Image classification data set "dataset" (ricoWidiyatma/klasifikasi-tanaman-krisan on GitHub). Class labels (2): hama, sehat.

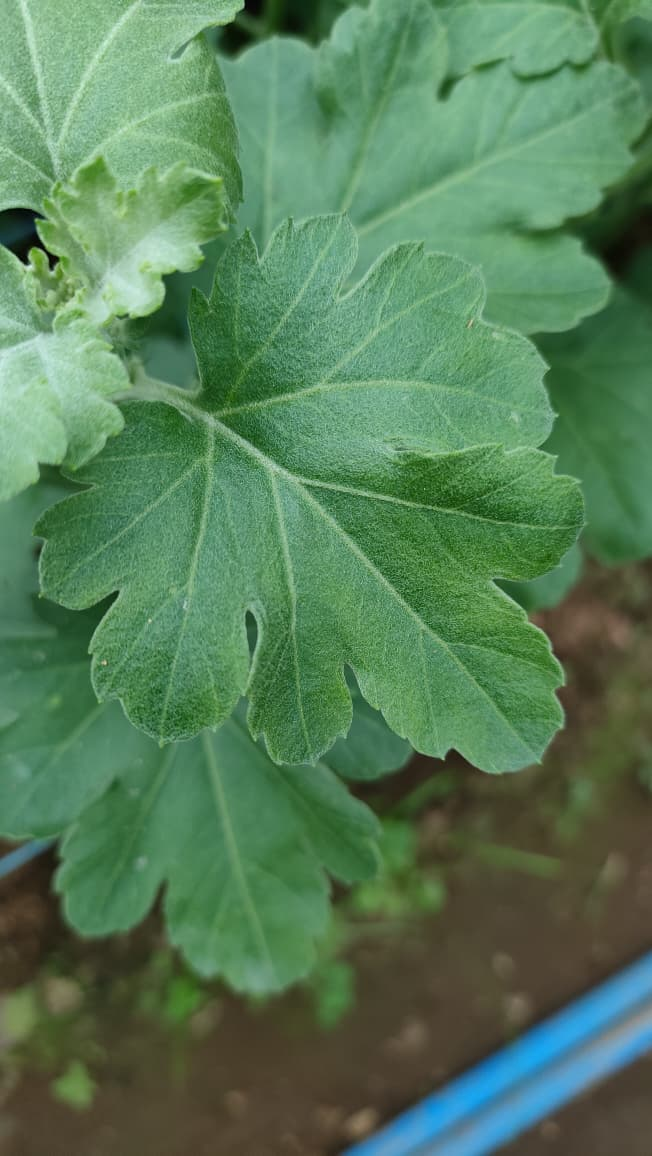
Label: sehat

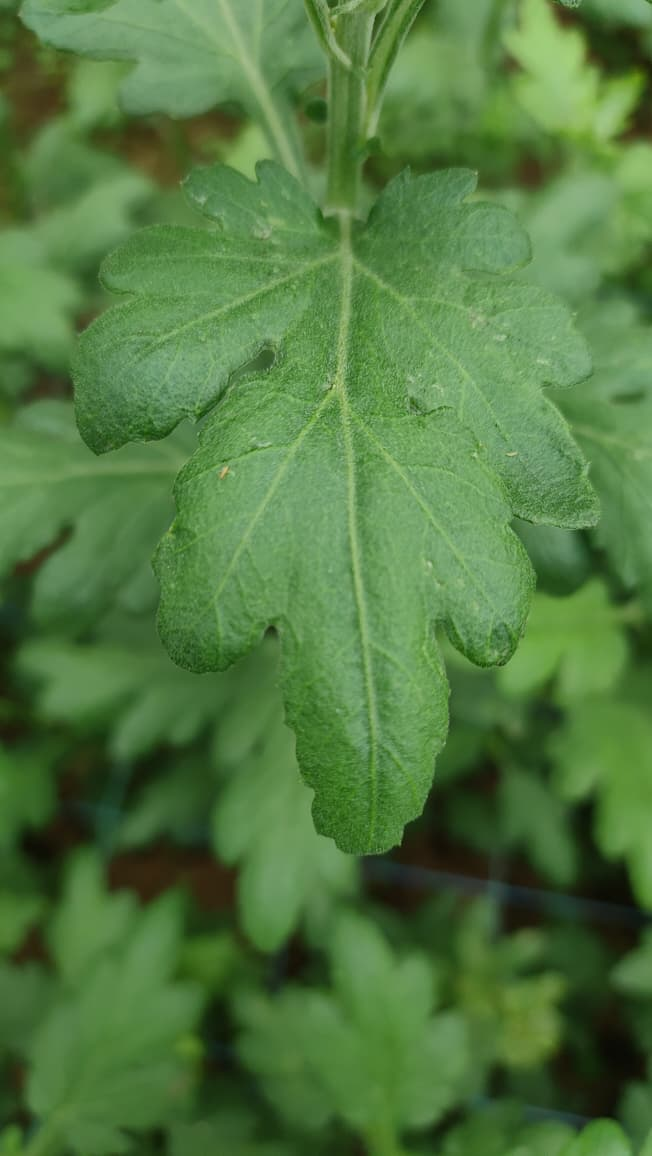
Label: sehat

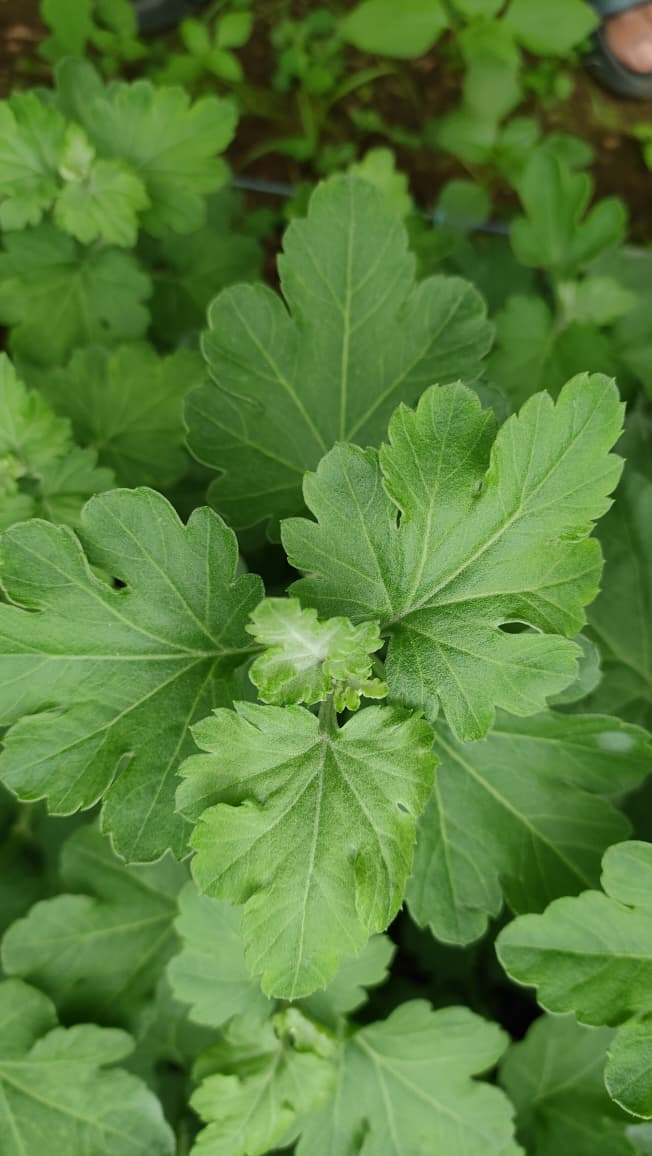
Label: sehat

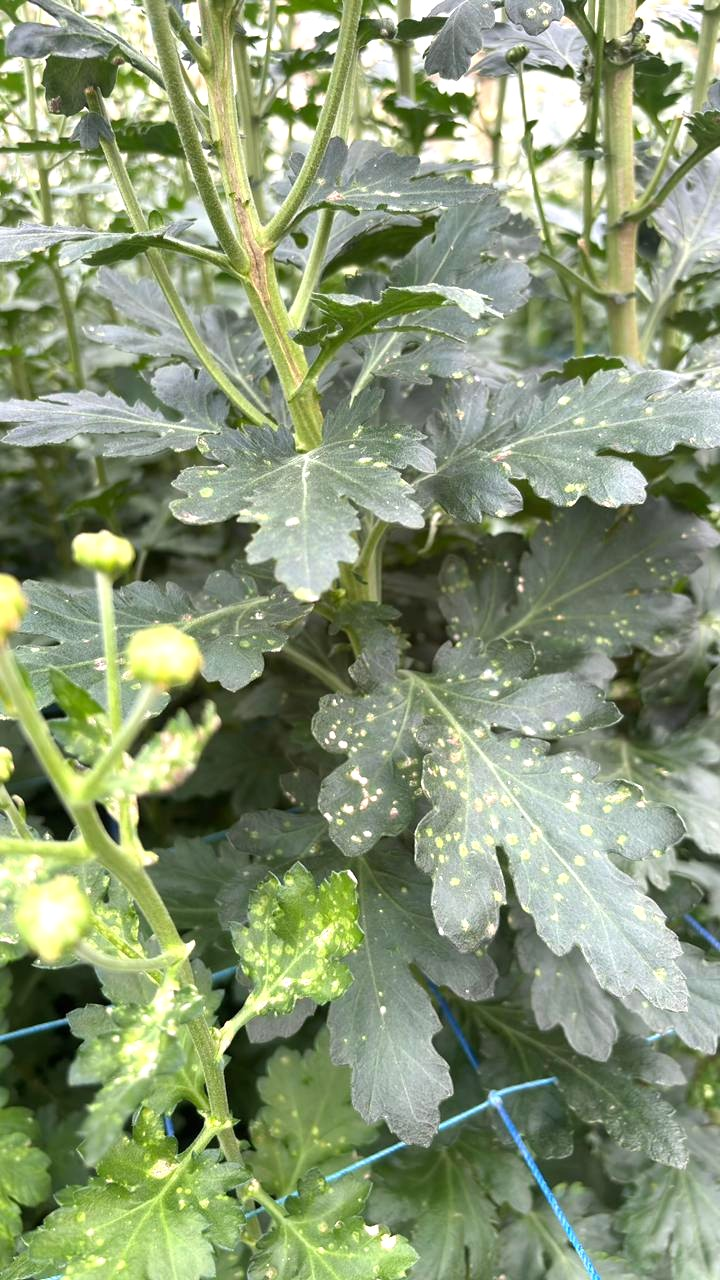
Label: hama

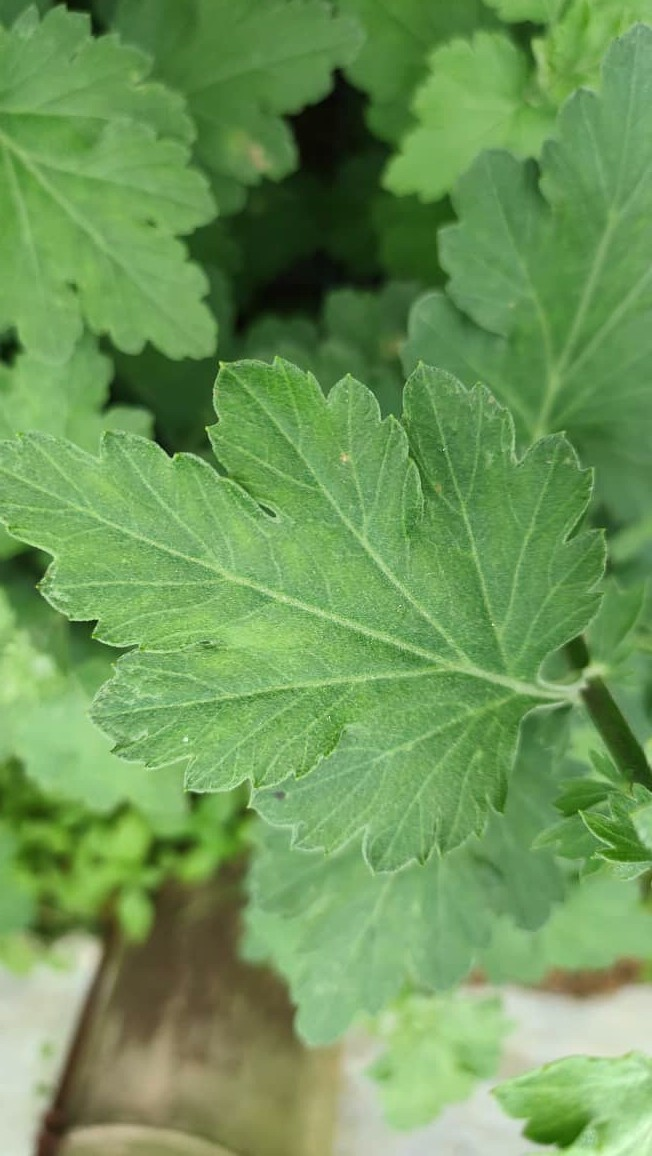
Label: sehat

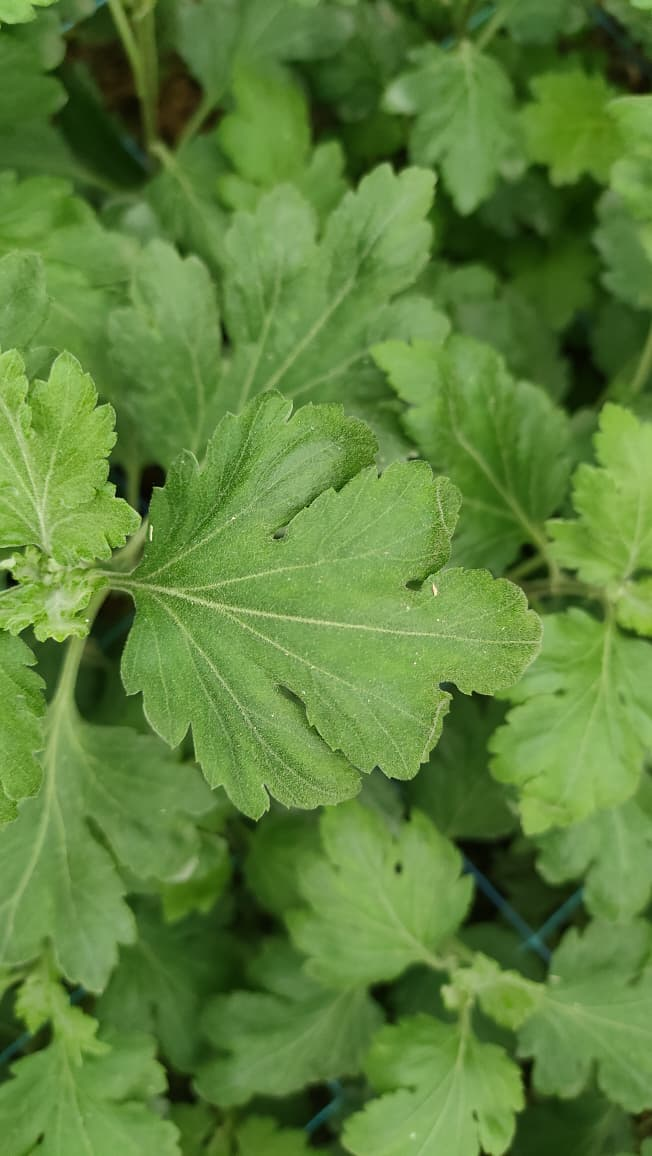
Label: sehat
